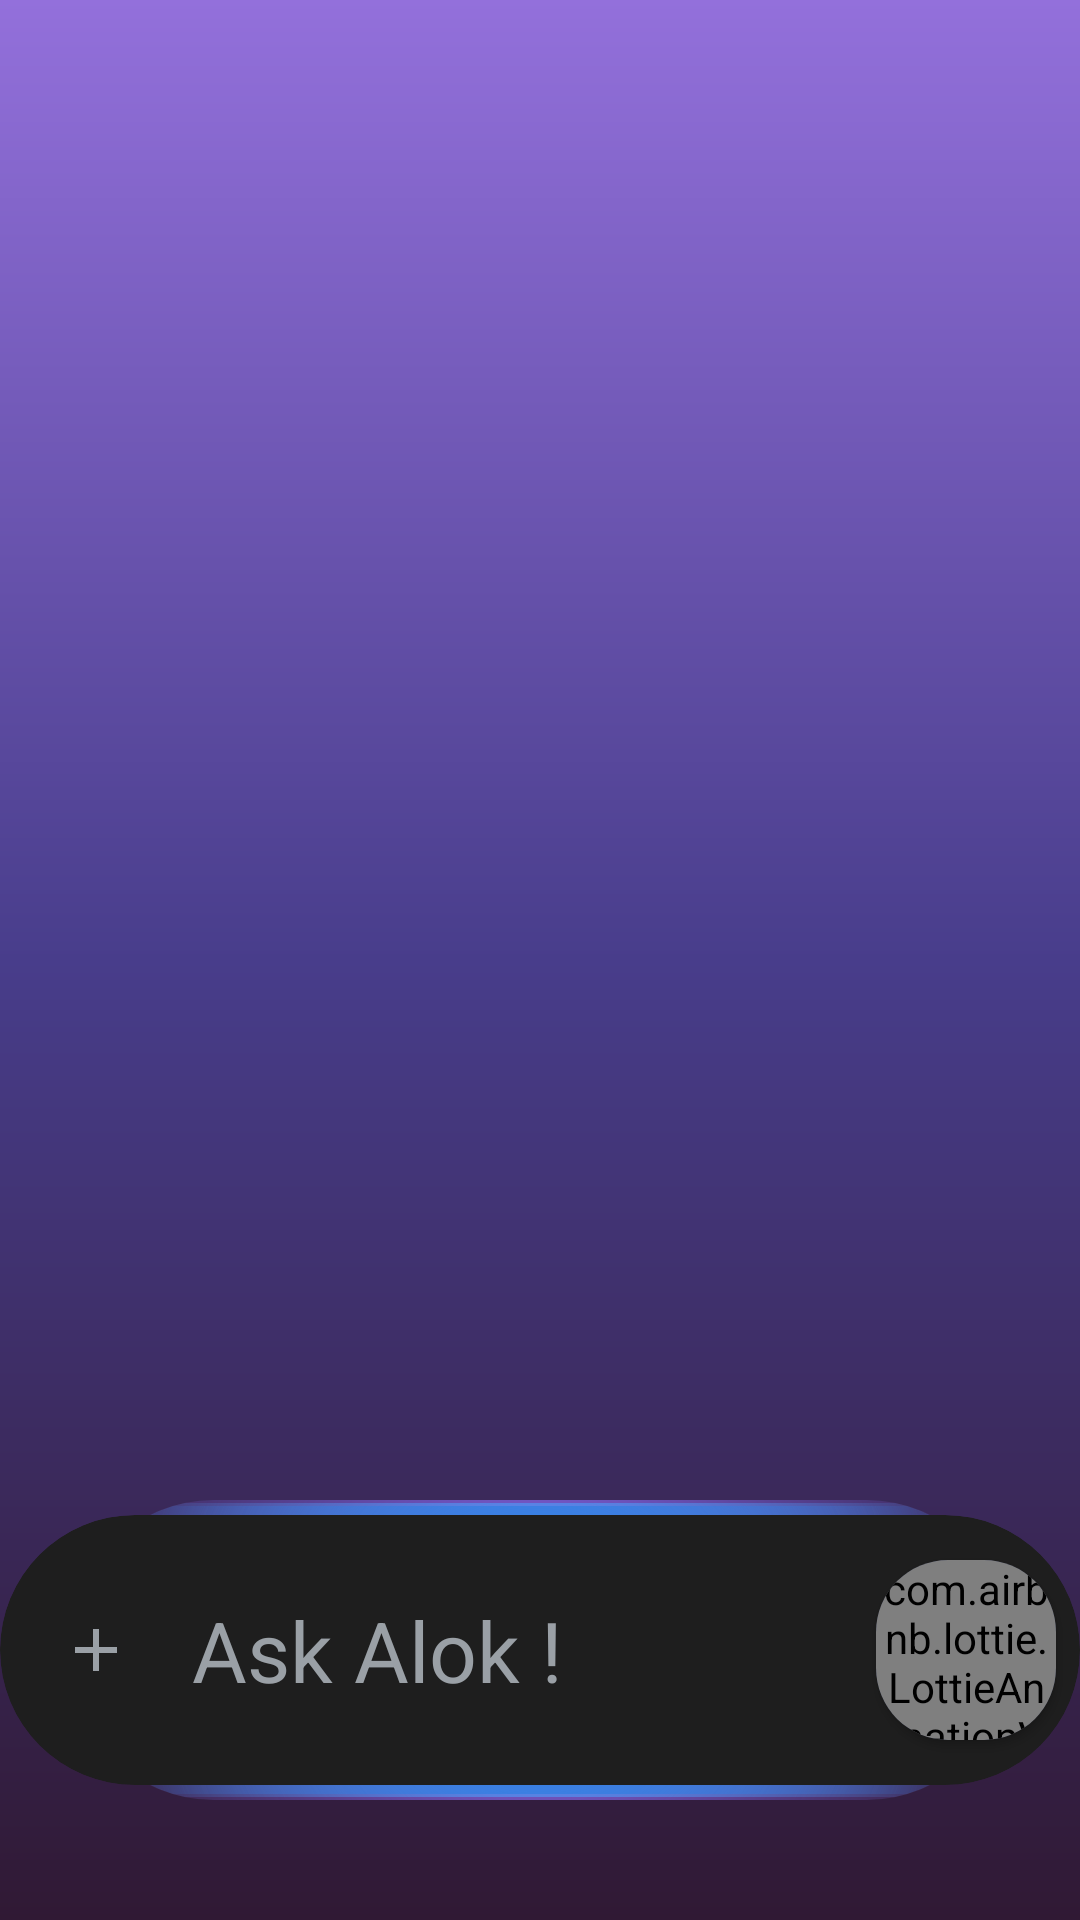

Reconstruct the res/layout file that produces this screen, plus the resources it refers to.
<!-- AndroidManifest.xml: application theme Theme.Buhackaccino -->
<!-- res/layout/activity_home.xml -->
<?xml version="1.0" encoding="utf-8"?>
<androidx.constraintlayout.widget.ConstraintLayout xmlns:android="http://schemas.android.com/apk/res/android"
    xmlns:app="http://schemas.android.com/apk/res-auto"
    android:layout_width="match_parent"
    android:layout_height="match_parent"
    android:background="@drawable/gradient_background">

    
    <androidx.cardview.widget.CardView
        android:id="@+id/glow_card"
        android:layout_width="0dp"
        android:layout_height="100dp"
        android:layout_marginHorizontal="22dp"
        app:cardBackgroundColor="@android:color/transparent"
        app:cardCornerRadius="48dp"
        app:cardElevation="0dp"
        app:layout_constraintBottom_toBottomOf="parent"
        app:layout_constraintEnd_toEndOf="parent"
        app:layout_constraintStart_toStartOf="parent"
        android:layout_marginBottom="40dp"
        app:layout_constraintWidth_percent="0.87">

        <LinearLayout
            android:layout_width="match_parent"
            android:layout_height="match_parent"
            android:background="@drawable/glowing_border_background" />
    </androidx.cardview.widget.CardView>

    
    <androidx.cardview.widget.CardView
        android:id="@+id/search_card"
        android:layout_width="360dp"
        android:layout_height="90dp"
        app:cardBackgroundColor="#1E1E1E"
        app:cardCornerRadius="52dp"
        app:cardElevation="0dp"
        app:layout_constraintBottom_toBottomOf="@id/glow_card"
        app:layout_constraintEnd_toEndOf="@id/glow_card"
        app:layout_constraintStart_toStartOf="@id/glow_card"
        app:layout_constraintTop_toTopOf="@id/glow_card"
        app:layout_constraintWidth_percent="0.85">

        <androidx.constraintlayout.widget.ConstraintLayout
            android:layout_width="match_parent"
            android:layout_height="match_parent">

            <ImageView
                android:id="@+id/btn_add"
                android:layout_width="48dp"
                android:layout_height="48dp"
                android:layout_marginStart="8dp"
                android:padding="12dp"
                android:src="@drawable/ic_add"
                app:layout_constraintBottom_toBottomOf="parent"
                app:layout_constraintStart_toStartOf="parent"
                app:layout_constraintTop_toTopOf="parent"
                app:tint="#9AA0A6" />

            <TextView
                android:id="@+id/tv_search_hint"
                android:layout_width="0dp"
                android:layout_height="wrap_content"
                android:layout_marginStart="8dp"
                android:layout_marginEnd="8dp"
                android:text="Ask Alok !"
                android:textColor="#9AA0A6"
                android:textSize="28sp"
                app:layout_constraintBottom_toBottomOf="parent"
                app:layout_constraintEnd_toStartOf="@+id/btn_voice"
                app:layout_constraintStart_toEndOf="@+id/btn_add"
                app:layout_constraintTop_toTopOf="parent" />

            <androidx.cardview.widget.CardView
                android:id="@+id/btn_voice"
                android:layout_width="60dp"
                android:layout_height="60dp"
                android:layout_marginEnd="8dp"
                app:cardBackgroundColor="#0F1B4B"
                app:cardCornerRadius="24dp"
                app:layout_constraintBottom_toBottomOf="parent"
                app:layout_constraintEnd_toEndOf="parent"
                app:layout_constraintTop_toTopOf="parent">

                
                
                
                
                
                
                <com.airbnb.lottie.LottieAnimationView
                    android:id="@+id/animationView"
                    android:layout_width="match_parent"
                    android:layout_height="wrap_content"
                    app:lottie_rawRes="@raw/micglow"
                    app:lottie_autoPlay="true"
                    app:lottie_loop="true"/>
            </androidx.cardview.widget.CardView>
        </androidx.constraintlayout.widget.ConstraintLayout>
    </androidx.cardview.widget.CardView>
</androidx.constraintlayout.widget.ConstraintLayout>
<!-- resources referenced by this layout -->
<resources>
  <!-- drawable glowing_border_background (drawable) -->
  <?xml version="1.0" encoding="utf-8"?>
  <layer-list xmlns:android="http://schemas.android.com/apk/res/android">
      
      <item>
          <shape android:shape="rectangle">
              <corners android:radius="35dp" />
              <gradient
                  android:type="radial"
                  android:gradientRadius="150dp"
                  android:startColor="#8A6AF3"
                  android:endColor="#00000000" />
          </shape>
      </item>
  
      
      <item
          android:bottom="1dp"
          android:left="1dp"
          android:right="1dp"
          android:top="1dp">
          <shape android:shape="rectangle">
              <corners android:radius="34dp" />
              <gradient
                  android:type="radial"
                  android:gradientRadius="150dp"
                  android:startColor="#4D98F5"
                  android:endColor="#00000000" />
          </shape>
      </item>
  
      
      <item
          android:bottom="2dp"
          android:left="2dp"
          android:right="2dp"
          android:top="2dp">
          <shape android:shape="rectangle">
              <corners android:radius="33dp" />
              <gradient
                  android:type="radial"
                  android:gradientRadius="150dp"
                  android:startColor="#2D7DE1"
                  android:endColor="#00000000" />
          </shape>
      </item>
  
      
      <item
          android:bottom="5dp"
          android:left="5dp"
          android:right="5dp"
          android:top="5dp">
          <shape android:shape="rectangle">
              <corners android:radius="30dp" />
              <solid android:color="@android:color/transparent" />
          </shape>
      </item>
  </layer-list>
  <!-- drawable gradient_background (drawable) -->
  <?xml version="1.0" encoding="utf-8"?>
  <shape xmlns:android="http://schemas.android.com/apk/res/android">
      <gradient
          android:type="linear"
          android:angle="90"
          android:startColor="#301934"
          android:centerColor="#483D8B"
          android:endColor="#9370DB" />
  </shape>
  <!-- drawable ic_add (drawable) -->
  <vector xmlns:android="http://schemas.android.com/apk/res/android"
      android:width="24dp"
      android:height="24dp"
      android:viewportWidth="24"
      android:viewportHeight="24">
      <path
          android:fillColor="#9AA0A6"
          android:pathData="M19,13h-6v6h-2v-6H5v-2h6V5h2v6h6v2z"/>
  </vector>
  <style name="Theme.Buhackaccino" parent="Base.Theme.Buhackaccino" />
  <style name="Base.Theme.Buhackaccino" parent="Theme.Material3.DayNight.NoActionBar">
          
          
      </style>
</resources>
